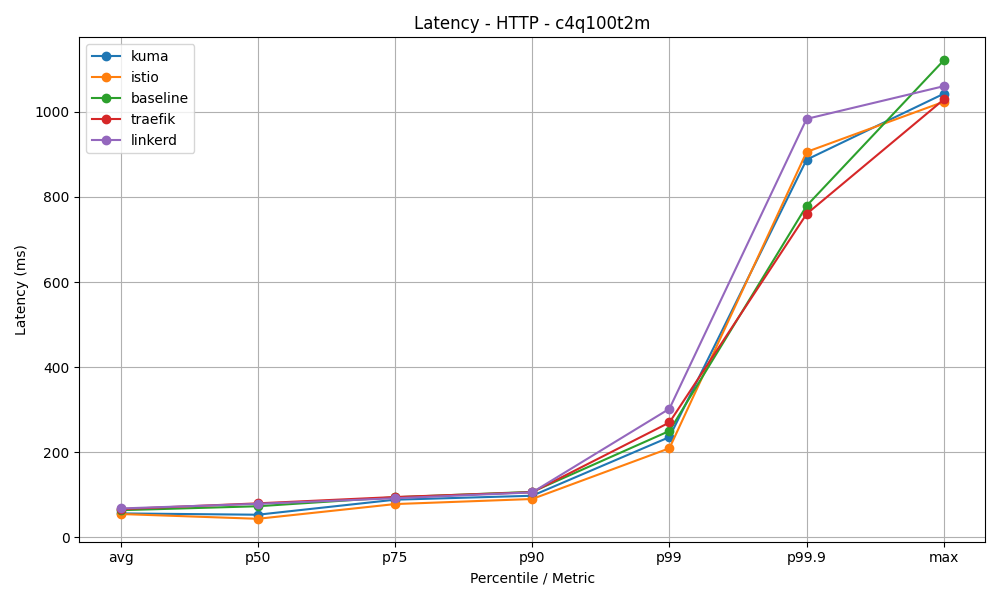

Values plotted in this chart, from the file beside it:
mesh, avg, p50, p75, p90, p99, p99.9, max
kuma, 56.34, 53.26, 88.55, 97.84, 235.7, 887.6, 1042
istio, 54.94, 43.69, 78.28, 90.19, 209.4, 905.7, 1024
baseline, 63.87, 73.17, 94.27, 107, 250.1, 779.1, 1121
traefik, 66.42, 79.98, 94.87, 106.1, 270, 760.0, 1029
linkerd, 67.94, 78.86, 91.96, 105.7, 302.2, 983.3, 1060
